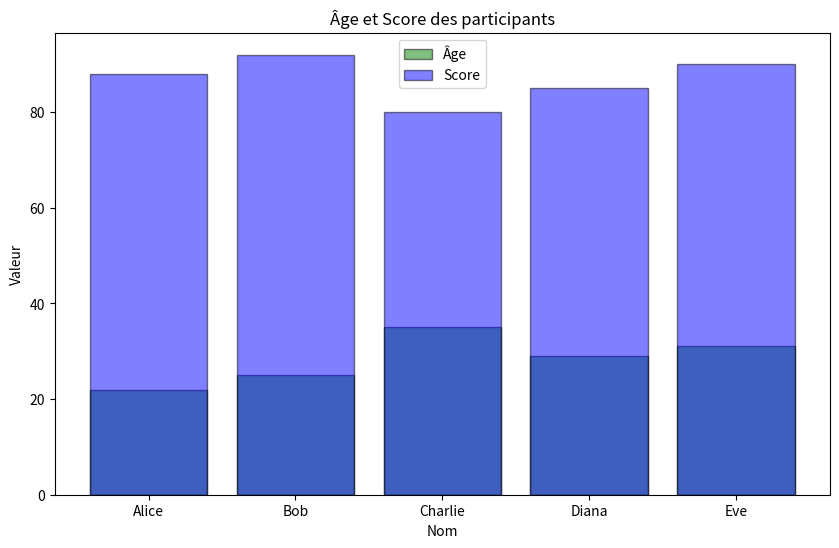

Reproduce this figure in Python.
import pandas as pd
import matplotlib.pyplot as plt

# Exemple de DataFrame avec plusieurs colonnes
data = {'Nom': ['Alice', 'Bob', 'Charlie', 'Diana', 'Eve'],
        'Âge': [22, 25, 35, 29, 31],
        'Score': [88, 92, 80, 85, 90]}

df = pd.DataFrame(data)

# Créer une figure
plt.figure(figsize=(10, 6))

# Graphique à barres pour la colonne 'Âge'
plt.bar(df['Nom'], df['Âge'], alpha=0.5, label='Âge', color='green', edgecolor='black')

# Graphique à barres pour la colonne 'Score'
plt.bar(df['Nom'], df['Score'], alpha=0.5, label='Score', color='blue', edgecolor='black')

# Ajouter des titres et des labels
plt.title('Âge et Score des participants')
plt.xlabel('Nom')
plt.ylabel('Valeur')
plt.legend()

# Afficher le graphique
plt.show()
